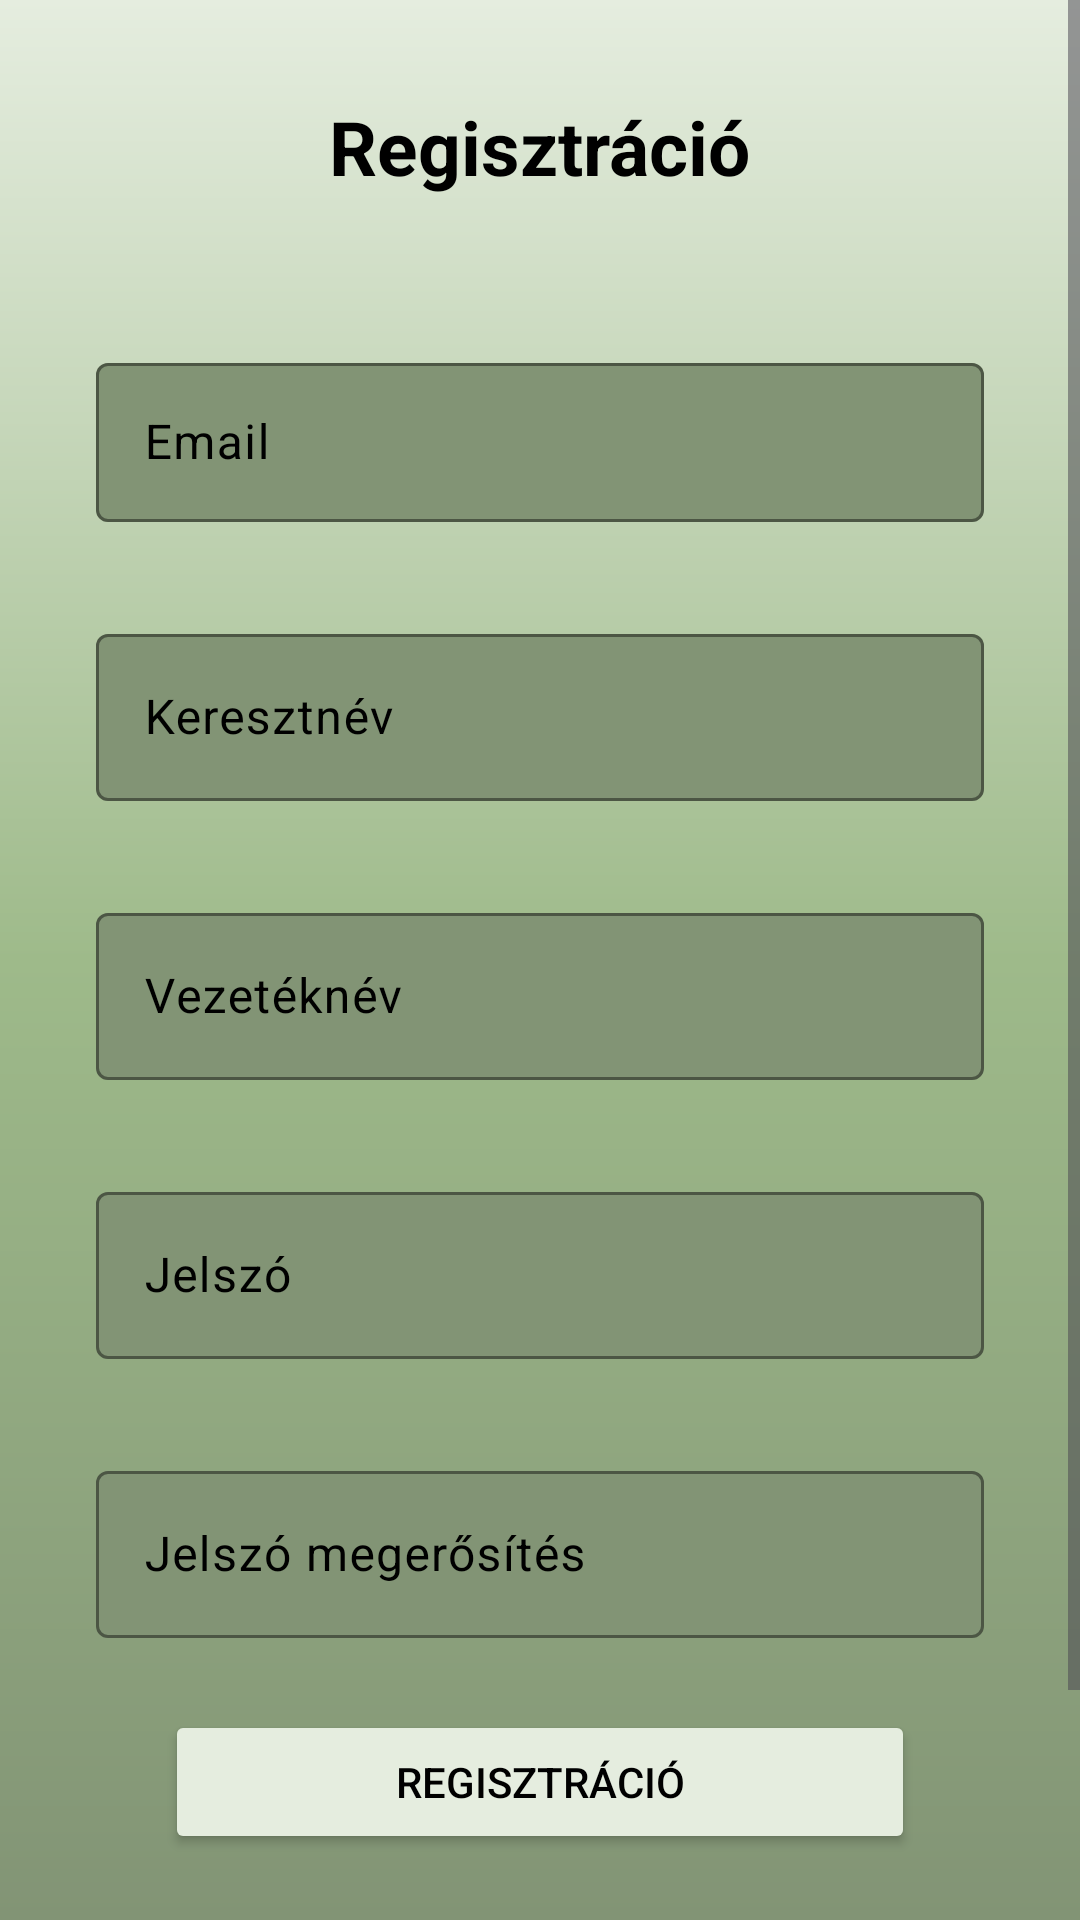

The Android layout XML behind this screen, and the referenced resources:
<!-- AndroidManifest.xml: application theme Theme.IngatlanKereso -->
<!-- res/layout/activity_register.xml -->
<LinearLayout
    xmlns:android="http://schemas.android.com/apk/res/android"
    xmlns:app="http://schemas.android.com/apk/res-auto"
    xmlns:tools="http://schemas.android.com/tools"
    android:layout_width="match_parent"
    android:layout_height="match_parent"
    android:orientation="vertical"
    android:id="@+id/main"
    android:background = "@drawable/gradient_drawable"
    tools:context=".RegisterActivity"
    tools:ignore="HardcodedText">

<ScrollView
    android:layout_width="match_parent"
    android:layout_height="wrap_content" >

    <LinearLayout
        android:layout_width="match_parent"
        android:layout_height="wrap_content"
        android:orientation="vertical">

        <TextView
            android:id="@+id/text_preview"
            android:layout_width="wrap_content"
            android:layout_height="wrap_content"
            android:layout_gravity="center"
            android:layout_marginTop="32dp"
            android:hint="@string/registry"
            android:textColorHint="@color/black"
            android:textSize="25sp"
            android:textStyle="bold" />

        <com.google.android.material.textfield.TextInputLayout
            android:layout_width="match_parent"
            android:layout_height="wrap_content"
            android:layout_marginStart="32dp"
            android:layout_marginTop="50dp"
            android:layout_marginEnd="32dp"

            android:textColorHint="@color/black"
            android:foregroundTint="@color/black"
            app:boxStrokeColor="@color/black"
            app:helperTextTextColor="@color/black"
            app:placeholderTextColor="@color/black"
            app:hintTextColor="@color/black"
            app:cursorColor="@color/black"
            app:boxBackgroundColor="#829475"
            >

            <com.google.android.material.textfield.TextInputEditText
                android:id="@+id/editTextEmail"
                android:inputType="textEmailAddress"
                android:layout_width="match_parent"
                android:layout_height="53dp"
                android:hint="@string/email"
                android:textColor="@color/black"
                android:textColorHint="@color/primary"/>

        </com.google.android.material.textfield.TextInputLayout>

        <com.google.android.material.textfield.TextInputLayout
            android:layout_width="match_parent"
            android:layout_height="wrap_content"
            android:layout_marginStart="32dp"
            android:layout_marginTop="32dp"
            android:layout_marginEnd="32dp"
            app:boxBackgroundColor="#829475"

            android:textColorHint="@color/black"
            android:foregroundTint="@color/black"
            app:boxStrokeColor="@color/black"
            app:helperTextTextColor="@color/black"
            app:placeholderTextColor="@color/black"
            app:hintTextColor="@color/black"
            app:cursorColor="@color/black"

            >

            <com.google.android.material.textfield.TextInputEditText
                android:id="@+id/editTextFirstName"
                android:layout_width="match_parent"
                android:layout_height="wrap_content"
                android:hint="@string/first_name"
                app:boxBackgroundColor="#829475"
                android:textColor="@color/black"
                android:textColorHint="@color/primary"/>

        </com.google.android.material.textfield.TextInputLayout>

        <com.google.android.material.textfield.TextInputLayout
            android:layout_width="match_parent"
            android:layout_height="wrap_content"
            android:layout_marginStart="32dp"
            android:layout_marginTop="32dp"
            android:layout_marginEnd="32dp"
            app:boxBackgroundColor="#829475"

            android:textColorHint="@color/black"
            android:foregroundTint="@color/black"
            app:boxStrokeColor="@color/black"
            app:helperTextTextColor="@color/black"
            app:placeholderTextColor="@color/black"
            app:hintTextColor="@color/black"
            app:cursorColor="@color/black"

            >

            <com.google.android.material.textfield.TextInputEditText
                android:id="@+id/editTextLastName"
                android:layout_width="match_parent"
                android:layout_height="wrap_content"
                android:hint="@string/last_name"
                app:boxBackgroundColor="#829475"
                android:textColor="@color/black"
                android:textColorHint="@color/primary"/>

        </com.google.android.material.textfield.TextInputLayout>

        <com.google.android.material.textfield.TextInputLayout
            android:layout_width="match_parent"
            android:layout_height="wrap_content"
            android:layout_marginStart="32dp"
            android:layout_marginTop="32dp"
            android:layout_marginEnd="32dp"
            app:boxBackgroundColor="#829475"

            android:textColorHint="@color/black"
            android:foregroundTint="@color/black"
            app:boxStrokeColor="@color/black"
            app:helperTextTextColor="@color/black"
            app:placeholderTextColor="@color/black"
            app:hintTextColor="@color/black"
            app:cursorColor="@color/black"

            >

            <com.google.android.material.textfield.TextInputEditText
                android:id="@+id/editTextPassword"
                android:layout_width="match_parent"
                android:layout_height="wrap_content"
                android:hint="@string/password"
                app:boxBackgroundColor="#829475"
                android:inputType="textPassword"
                android:textColor="@color/black"
                android:textColorHint="@color/primary"/>

        </com.google.android.material.textfield.TextInputLayout>

        <com.google.android.material.textfield.TextInputLayout
            android:layout_width="match_parent"
            android:layout_height="wrap_content"
            android:layout_marginStart="32dp"
            android:layout_marginTop="32dp"
            android:layout_marginEnd="32dp"
            app:boxBackgroundColor="#829475"

            android:textColorHint="@color/black"
            android:foregroundTint="@color/black"
            app:boxStrokeColor="@color/black"
            app:helperTextTextColor="@color/black"
            app:placeholderTextColor="@color/black"
            app:hintTextColor="@color/black"
            app:cursorColor="@color/black"

            >

            <com.google.android.material.textfield.TextInputEditText
                android:id="@+id/editTextPasswordconfirmation"
                android:layout_width="match_parent"
                android:layout_height="wrap_content"
                android:hint="@string/passwordConfirmation"
                app:boxBackgroundColor="#829475"
                android:inputType="textPassword"
                android:textColor="@color/black"
                android:textColorHint="@color/primary"/>

        </com.google.android.material.textfield.TextInputLayout>

        <Button
            android:id="@+id/registry"
            android:layout_width="250dp"
            android:layout_height="wrap_content"
            android:layout_marginTop="24dp"
            android:layout_marginBottom="24dp"
            android:layout_gravity="center"
            android:backgroundTint="@color/primary"
            android:onClick="register"
            android:text="@string/registry"
            android:textColor="@color/black"
            android:textColorHint="@color/black"
            app:rippleColor="@color/secondary"
            tools:ignore="UsingOnClickInXml" />

        <ImageButton
            android:layout_width="50dp"
            android:layout_height="45dp"
            android:layout_marginTop="40dp"
            android:src="@drawable/round_arrow_back_24"
            android:layout_gravity="center"
            android:contentDescription="back"
            android:backgroundTint="@color/primary"
            android:onClick="back"
            />

    </LinearLayout>

</ScrollView>

</LinearLayout>
<!-- resources referenced by this layout -->
<resources>
  <color name="black">#FF000000</color>
  <color name="primary">#e5eddf</color>
  <color name="secondary">#9eba8a</color>
  <!-- drawable gradient_drawable (drawable) -->
  <?xml version="1.0" encoding="utf-8"?>
  <shape
      android:shape = "rectangle"
      xmlns:android = "http://schemas.android.com/apk/res/android" >
  
      <gradient
          android:startColor = "#829475"
          android:centerColor = "#9eba8a"
          android:endColor = "#e5eddf"
          android:angle = "90"
          android:type = "linear" />
  </shape>
  <string name="email">Email</string>
  <string name="first_name">Keresztnév</string>
  <string name="last_name">Vezetéknév</string>
  <string name="password">Jelszó</string>
  <string name="passwordConfirmation">Jelszó megerősítés</string>
  <string name="registry">Regisztráció</string>
  <style name="Theme.IngatlanKereso" parent="Base.Theme.IngatlanKereso" />
  <style name="Base.Theme.IngatlanKereso" parent="Theme.Material3.DayNight.NoActionBar">
          
          
          <item name="colorPrimary">@color/primary</item>
          <item name="colorPrimaryDark">@color/secondary</item>
          <item name="colorAccent">@color/accent</item>
      </style>
  <color name="accent">#829475</color>
</resources>
